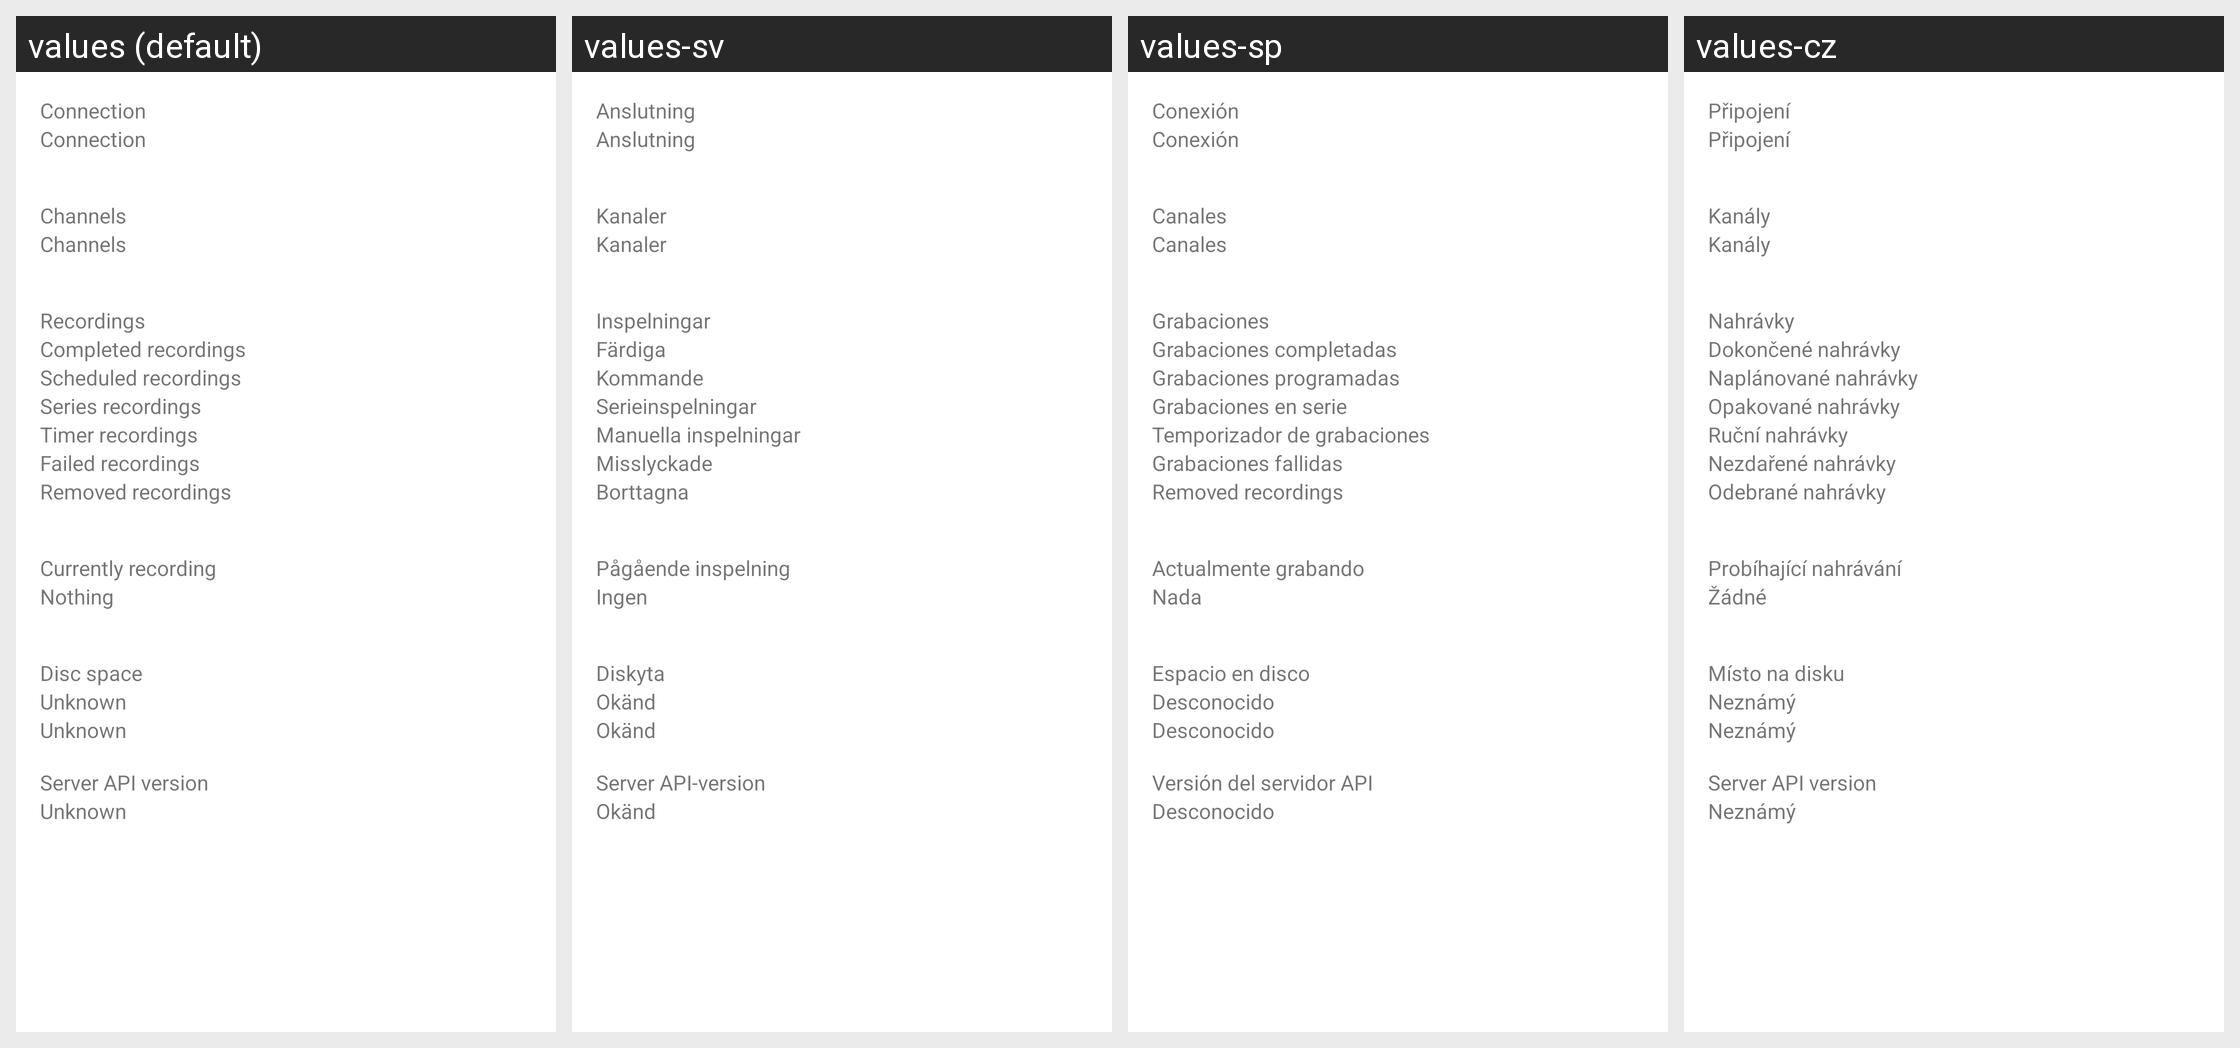

For this localized Android screen grid, give each drawn string resource with its value in every locale shown.
Android screen res/layout/fragment_status_layout.xml rendered under 4 locales, left to right: values (default), values-sv, values-sp, values-cz. Device: Nexus 5 (rendered at 1080×1920; each locale shown at half size, 540×960, under a caption strip naming it); theme Theme.MaterialComponents.DayNight.NoActionBar.
Other locales in the repository, not shown: values-cs, values-de, values-es, values-fr, values-hu, values-it, values-nl, values-pl, values-sk.
Strings drawn on this screen, with the default value and each locale's value (text and hints the layout hard-codes, and strings that could not be matched under every locale, appear in the picture but are not listed):

connection
  values: Connection
  values-sv: Anslutning
  values-sp: Conexión
  values-cz: Připojení

channels
  values: Channels
  values-sv: Kanaler
  values-sp: Canales
  values-cz: Kanály

recordings
  values: Recordings
  values-sv: Inspelningar
  values-sp: Grabaciones
  values-cz: Nahrávky

completed_recordings
  values: Completed recordings
  values-sv: Färdiga
  values-sp: Grabaciones completadas
  values-cz: Dokončené nahrávky

scheduled_recordings
  values: Scheduled recordings
  values-sv: Kommande
  values-sp: Grabaciones programadas
  values-cz: Naplánované nahrávky

series_recordings
  values: Series recordings
  values-sv: Serieinspelningar
  values-sp: Grabaciones en serie
  values-cz: Opakované nahrávky

timer_recordings
  values: Timer recordings
  values-sv: Manuella inspelningar
  values-sp: Temporizador de grabaciones
  values-cz: Ruční nahrávky

failed_recordings
  values: Failed recordings
  values-sv: Misslyckade
  values-sp: Grabaciones fallidas
  values-cz: Nezdařené nahrávky

removed_recordings
  values: Removed recordings
  values-sv: Borttagna
  values-sp: Removed recordings  [not translated; the default value is used]
  values-cz: Odebrané nahrávky

currently_recording
  values: Currently recording
  values-sv: Pågående inspelning
  values-sp: Actualmente grabando
  values-cz: Probíhající nahrávání

nothing
  values: Nothing
  values-sv: Ingen
  values-sp: Nada
  values-cz: Žádné

disc_space
  values: Disc space
  values-sv: Diskyta
  values-sp: Espacio en disco
  values-cz: Místo na disku

unknown
  values: Unknown
  values-sv: Okänd
  values-sp: Desconocido
  values-cz: Neznámý

server_api_version
  values: Server API version
  values-sv: Server API-version
  values-sp: Versión del servidor API
  values-cz: Server API version  [not translated; the default value is used]
